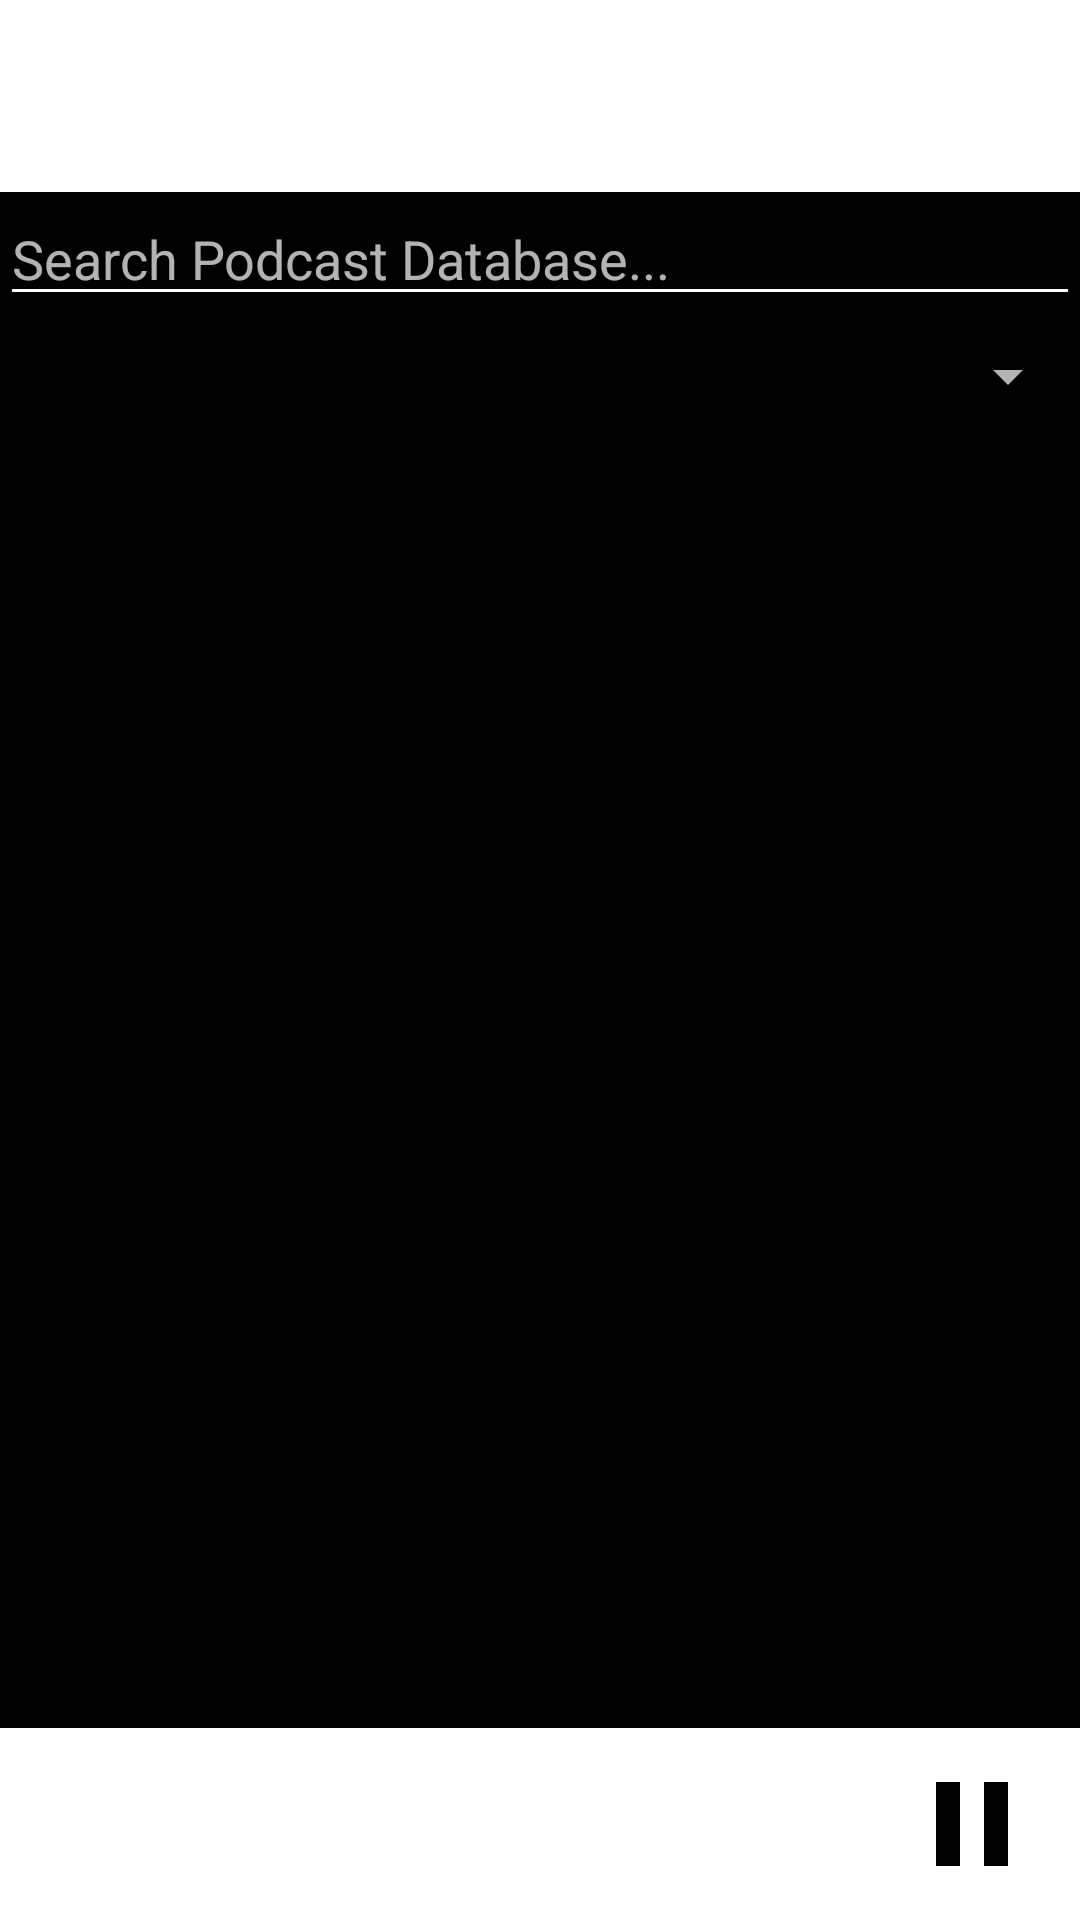

This screen was rendered from an Android layout file. Write that file and the resources it references.
<!-- AndroidManifest.xml: application theme Theme.AppCompat.NoActionBar -->
<!-- res/layout/activity_discover.xml -->
<?xml version="1.0" encoding="utf-8"?>
<android.support.v4.widget.DrawerLayout
    xmlns:android="http://schemas.android.com/apk/res/android"
    xmlns:app="http://schemas.android.com/apk/res-auto"
    xmlns:tools="http://schemas.android.com/tools"
    tools:context=".Discover"
    android:id="@+id/drawer_layout"
    android:background="@color/black"
    android:layout_width="match_parent"
    android:layout_height="match_parent"
    android:fitsSystemWindows="true">
    <LinearLayout
        android:id="@+id/content_frame"
        android:orientation="vertical"
        android:layout_width="fill_parent"
        android:layout_height="fill_parent">
        <android.support.v7.widget.Toolbar
            android:id="@+id/toolbar"
            android:layout_width="match_parent"
            android:layout_height="64dp"
            android:background="@color/white"
            app:titleTextColor="@color/black"
            android:elevation="4dp"/>
        <AutoCompleteTextView
            android:id="@+id/search"
            android:hint="Search Podcast Database..."
            android:completionThreshold="1"
            android:backgroundTint="@color/white"
            android:layout_height="wrap_content"
            android:layout_width="match_parent"/>
        <Spinner
            android:id="@+id/categories"
            android:layout_marginTop="8dp"
            android:layout_marginBottom="8dp"
            android:autofillHints="All Categories"
            android:popupBackground="@color/black"
            android:popupElevation="4dp"
            android:layout_width="match_parent"
            android:layout_height="wrap_content"></Spinner>
        <ListView
            android:id="@+id/podcast_list"
            android:numColumns="3"
            android:layout_width="wrap_content"
            android:layout_height="wrap_content"
            android:clickable="true"
            android:layout_weight="1">
        </ListView>
        <LinearLayout
            android:id="@+id/nowplaying"
            android:orientation="horizontal"
            android:layout_width="match_parent"
            android:background="@color/white"
            android:divider="@color/white"
            android:layout_height="64dp"
            android:weightSum="10">
            <ImageView
                android:id="@+id/nowplaying_image"
                android:adjustViewBounds="true"
                android:scaleType="center"
                android:layout_width="0dp"
                android:layout_weight="1.8"
                android:layout_height="64dp" />
            <LinearLayout
                android:orientation="vertical"
                android:layout_width="0dp"
                android:layout_weight="6.2"
                android:paddingLeft="16dp"
                android:layout_marginTop="12dp"
                android:layout_height="match_parent">
                <TextView
                    android:id="@+id/nowplaying_title"
                    android:textStyle="bold"
                    android:textColor="@color/black"
                    android:ellipsize="marquee"
                    android:marqueeRepeatLimit="marquee_forever"
                    android:scrollHorizontally="true"
                    android:singleLine="true"
                    android:gravity="start"
                    android:layout_weight=".1"
                    android:focusable="true"
                    android:focusableInTouchMode="true"
                    android:layout_width="wrap_content"
                    android:layout_height="wrap_content" />
                <TextView
                    android:id="@+id/nowplaying_podcast"
                    android:textColor="@color/black"
                    android:maxLines="1"
                    android:layout_weight="7"
                    android:layout_width="fill_parent"
                    android:layout_height="wrap_content" />
            </LinearLayout>
            <ImageButton
                android:id="@+id/nowplaying_button"
                android:layout_width="0dp"
                android:layout_weight="2"
                android:layout_height="match_parent"
                android:background="@color/white"
                android:src="@drawable/ic_baseline_pause_24px"/>
        </LinearLayout>
    </LinearLayout>
    <android.support.design.widget.NavigationView
        android:id="@+id/nav_view"
        android:layout_width="wrap_content"
        android:layout_height="match_parent"
        android:background="@color/black"
        app:itemTextColor="@color/white"
        android:layout_gravity="start"
        android:fitsSystemWindows="true"
        app:menu="@menu/drawer_view"
        app:headerLayout="@layout/nav_header" />
</android.support.v4.widget.DrawerLayout>
<!-- res/layout/nav_header.xml (included above) -->
<?xml version="1.0" encoding="utf-8"?>
<LinearLayout xmlns:android="http://schemas.android.com/apk/res/android"
    android:layout_width="match_parent"
    android:layout_height="128dp"
    android:background="?attr/colorPrimaryDark"
    android:padding="16dp"
    android:theme="@style/ThemeOverlay.AppCompat.Dark"
    android:orientation="horizontal"
    android:gravity="bottom">
    <TextView
        android:layout_width="wrap_content"
        android:layout_height="wrap_content"
        android:textColor="@color/white"
        android:textSize="40sp"
        android:text="Po"
        android:layout_marginRight="-4dp"/>
    <ImageView
        android:layout_width="wrap_content"
        android:layout_height="wrap_content"
        android:layout_marginBottom="10dp"
        android:src="@drawable/ic_baseline_rss_feed_24px_white"/>
    <TextView
        android:layout_width="wrap_content"
        android:layout_height="wrap_content"
        android:textColor="@color/white"
        android:textSize="40sp"
        android:text="lAntic"
        android:layout_marginLeft="-8dp"/>

</LinearLayout>
<!-- resources referenced by this layout -->
<resources>
  <color name="black">#000000</color>
  <color name="white">#FFFFFF</color>
  <!-- drawable ic_baseline_pause_24px (drawable) -->
  <vector xmlns:android="http://schemas.android.com/apk/res/android"
      android:width="48dp"
      android:height="48dp"
      android:viewportWidth="24"
      android:viewportHeight="24">
    <path
        android:fillColor="#FF000000"
        android:pathData="M6,19h4L10,5L6,5v14zM14,5v14h4L18,5h-4z"/>
  </vector>
  <!-- drawable ic_baseline_rss_feed_24px_white (drawable) -->
  <rotate xmlns:android="http://schemas.android.com/apk/res/android"
      android:fromDegrees="-135"
      android:toDegrees="90"
      android:pivotX="50%"
      android:pivotY="50%">
    <vector xmlns:android="http://schemas.android.com/apk/res/android"
        android:width="24dp"
        android:height="24dp"
        android:viewportWidth="24"
        android:viewportHeight="24">
      
      <path
          android:fillColor="#FFFFFF"
          android:pathData="M4,4.44v2.83c7.03,0 12.73,5.7 12.73,12.73h2.83c0,-8.59 -6.97,-15.56 -15.56,-15.56zM4,10.1v2.83c3.9,0 7.07,3.17 7.07,7.07h2.83c0,-5.47 -4.43,-9.9 -9.9,-9.9z"/>
    </vector>
  </rotate>
</resources>
